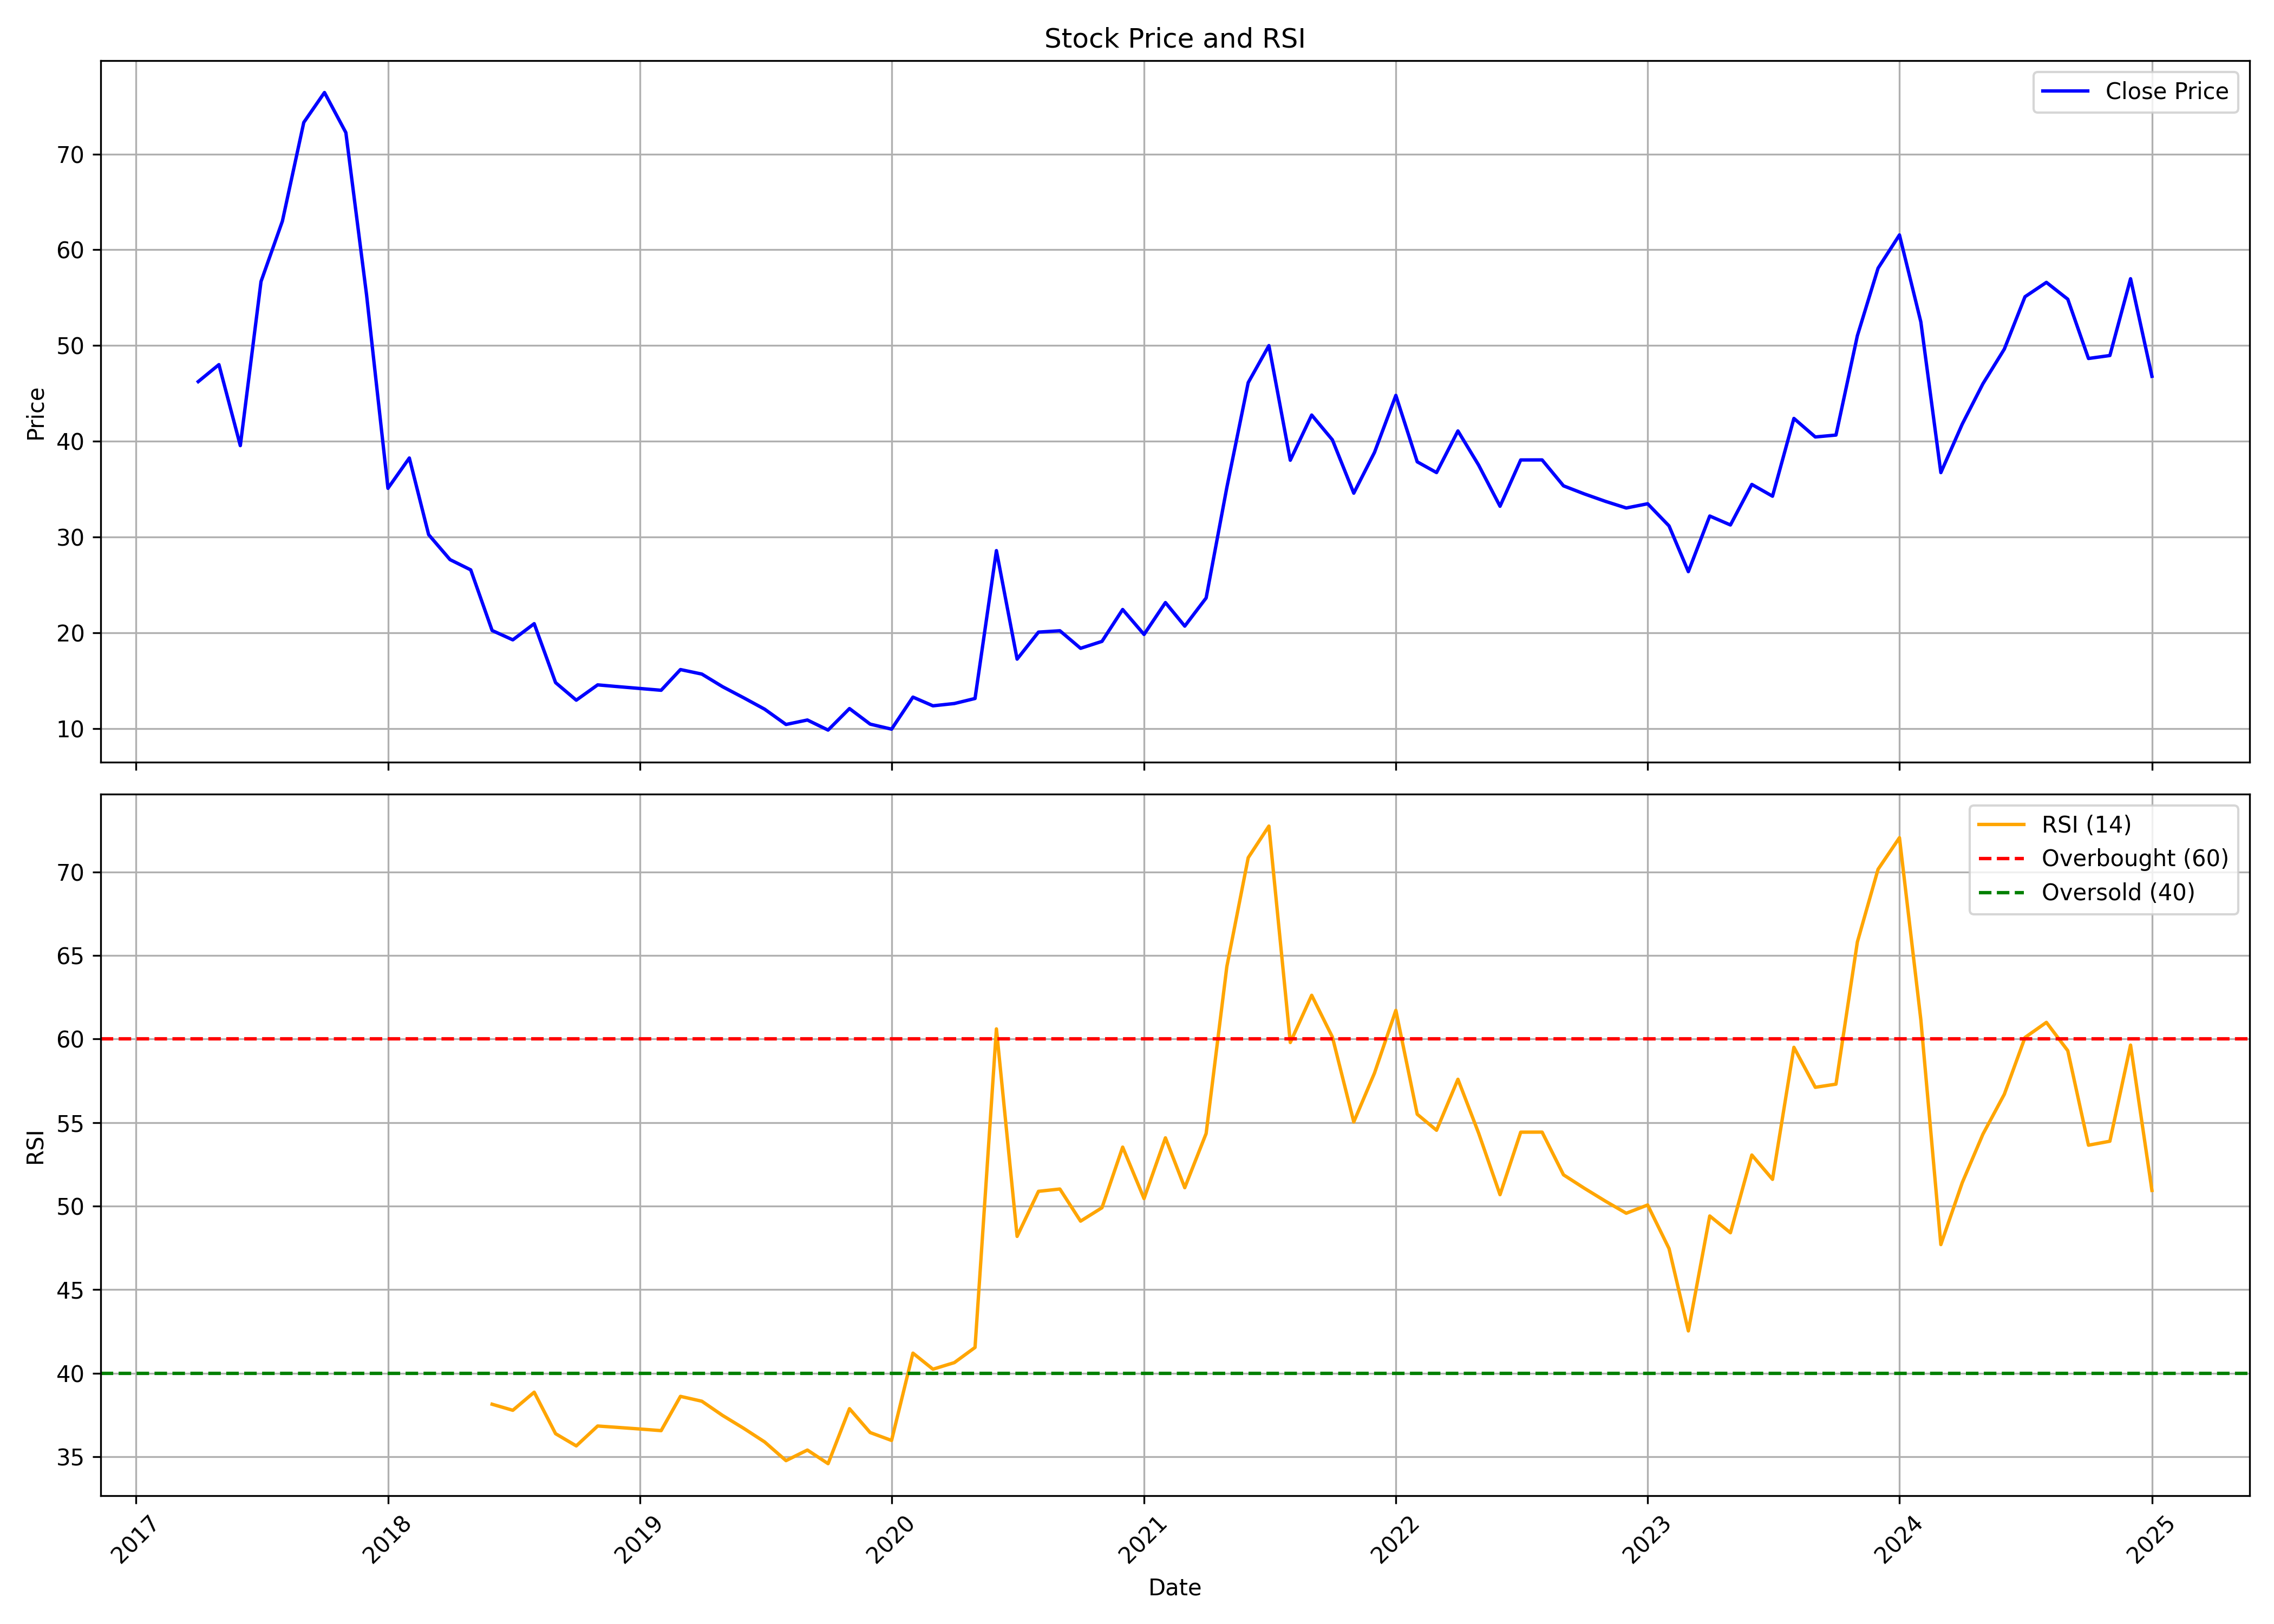

Values plotted in this chart, from the file beside it:
, date, symbol, open, high, low, close, volume, rsi
0, 2017-04-01, CORALFINAC, 36.19, 47.31, 34.72, 46.24, 392150, 
1, 2017-05-01, CORALFINAC, 46.24, 51.06, 39.69, 48.01, 297780, 
2, 2017-06-01, CORALFINAC, 49.54, 49.54, 38.44, 39.55, 348160, 
3, 2017-07-01, CORALFINAC, 41.45, 56.68, 39.39, 56.68, 766580, 
4, 2017-08-01, CORALFINAC, 57.56, 72.42, 47.54, 62.99, 918013, 
5, 2017-09-01, CORALFINAC, 63.04, 78.92, 60.72, 73.3, 1023545, 
6, 2017-10-01, CORALFINAC, 73.49, 99.14, 70.23, 76.42, 4851820, 
7, 2017-11-01, CORALFINAC, 78.05, 80.05, 67.07, 72.23, 782034, 
8, 2017-12-01, CORALFINAC, 74.47, 76.05, 51.2, 55.29, 3012202, 
9, 2018-01-01, CORALFINAC, 55.85, 61.81, 34.49, 35.09, 14879922, 
10, 2018-02-01, CORALFINAC, 34.63, 40.49, 27.46, 38.26, 4887500, 
11, 2018-03-01, CORALFINAC, 38.82, 39.05, 28.39, 30.25, 2404714, 
12, 2018-04-01, CORALFINAC, 30.72, 31.65, 27.13, 27.65, 963252, 
13, 2018-05-01, CORALFINAC, 27.65, 34.81, 24.57, 26.58, 1659926, 
14, 2018-06-01, CORALFINAC, 26.53, 26.53, 19.27, 20.25, 759013, 38.14
15, 2018-07-01, CORALFINAC, 20.01, 23.97, 18.01, 19.27, 445617, 37.78
16, 2018-08-01, CORALFINAC, 19.64, 23.31, 19.27, 20.96, 857735, 38.86
17, 2018-09-01, CORALFINAC, 20.21, 21.38, 13.44, 14.8, 547316, 36.38
18, 2018-10-01, CORALFINAC, 14.8, 16.07, 11.65, 12.97, 359235, 35.65
19, 2018-11-01, CORALFINAC, 12.74, 15.98, 12.5, 14.57, 268929, 36.84
20, 2018-12-01, CORALFINAC, 14.62, 15.09, 13.21, 14.38, 164398, 36.76
21, 2019-01-01, CORALFINAC, 14.15, 15.51, 13.16, 14.19, 199925, 36.66
22, 2019-02-01, CORALFINAC, 14.24, 14.52, 13.35, 14, 160529, 36.56
23, 2019-03-01, CORALFINAC, 13.96, 21.29, 13.96, 16.17, 457677, 38.62
24, 2019-04-01, CORALFINAC, 16.82, 18.05, 14.47, 15.7, 139417, 38.32
25, 2019-05-01, CORALFINAC, 15.7, 16.64, 13.68, 14.38, 692022, 37.48
26, 2019-06-01, CORALFINAC, 14.43, 15.37, 12.22, 13.21, 286375, 36.69
27, 2019-07-01, CORALFINAC, 13.39, 14.57, 11.28, 12.03, 254251, 35.89
28, 2019-08-01, CORALFINAC, 12.59, 13.02, 8.459, 10.43, 443190, 34.77
29, 2019-09-01, CORALFINAC, 10.61, 12.33, 9.8, 10.9, 163227, 35.4
30, 2019-10-01, CORALFINAC, 10.71, 11.71, 8.892, 9.848, 142710, 34.59
31, 2019-11-01, CORALFINAC, 9.848, 13.67, 9.609, 12.09, 216747, 37.88
32, 2019-12-01, CORALFINAC, 11.95, 12.09, 9.561, 10.47, 229138, 36.45
33, 2020-01-01, CORALFINAC, 10.52, 12.91, 9.848, 9.943, 238483, 35.98
34, 2020-02-01, CORALFINAC, 9.991, 14.29, 8.987, 13.29, 801739, 41.2
35, 2020-03-01, CORALFINAC, 13.34, 14.25, 8.844, 12.38, 580524, 40.24
36, 2020-04-01, CORALFINAC, 11.86, 14.68, 10.85, 12.62, 347463, 40.63
37, 2020-05-01, CORALFINAC, 12.62, 13.86, 10.99, 13.15, 273649, 41.54
38, 2020-06-01, CORALFINAC, 13.39, 33.22, 12.72, 28.59, 750999, 60.61
39, 2020-07-01, CORALFINAC, 27.2, 27.2, 17.26, 17.26, 985259, 48.19
40, 2020-08-01, CORALFINAC, 16.59, 21.32, 15.87, 20.08, 447572, 50.89
41, 2020-09-01, CORALFINAC, 19.59, 23.16, 17.56, 20.22, 276643, 51.02
42, 2020-10-01, CORALFINAC, 21.04, 21.91, 16.7, 18.39, 319732, 49.1
43, 2020-11-01, CORALFINAC, 17.81, 20.94, 16.99, 19.11, 281069, 49.9
44, 2020-12-01, CORALFINAC, 19.64, 32.23, 18.19, 22.44, 1317849, 53.53
45, 2021-01-01, CORALFINAC, 22.87, 23.31, 19.4, 19.83, 419565, 50.45
46, 2021-02-01, CORALFINAC, 20.27, 24.56, 19.3, 23.16, 672254, 54.09
47, 2021-03-01, CORALFINAC, 23.16, 23.93, 19.69, 20.7, 242825, 51.1
48, 2021-04-01, CORALFINAC, 20.7, 27.99, 19.01, 23.64, 1239951, 54.35
49, 2021-05-01, CORALFINAC, 24.37, 35.71, 22.97, 35.18, 4741993, 64.33
50, 2021-06-01, CORALFINAC, 36, 50.19, 31.17, 46.13, 9460302, 70.86
51, 2021-07-01, CORALFINAC, 45.84, 56.7, 42.95, 49.99, 3703120, 72.75
52, 2021-08-01, CORALFINAC, 49.94, 53.08, 35.08, 38.02, 1283038, 59.79
53, 2021-09-01, CORALFINAC, 38.74, 51.49, 36.34, 42.74, 2106503, 62.62
54, 2021-10-01, CORALFINAC, 42.06, 46.31, 39.32, 40.16, 2605789, 60.12
55, 2021-11-01, CORALFINAC, 37.52, 44.94, 33.22, 34.59, 1217143, 55.04
56, 2021-12-01, CORALFINAC, 35.42, 42.11, 35.03, 38.84, 689301, 57.96
57, 2022-01-01, CORALFINAC, 38.59, 54.71, 38.15, 44.8, 7773682, 61.72
58, 2022-02-01, CORALFINAC, 45.04, 46.46, 33.46, 37.86, 1367300, 55.5
59, 2022-03-01, CORALFINAC, 37.86, 42.5, 35.51, 36.74, 1157636, 54.54
... 34 more rows
